Run: headless pygame with SDL's dummy video driver; simulated clock (each Clock.tick advances the game by its frame time, no real sleeping); random seed 0; keys injected as events and as key.get_pressed() state; mouse plan: one left click at the window centre at the start of phase 2, then a move to the lower-right quarter at the start of phase 3.
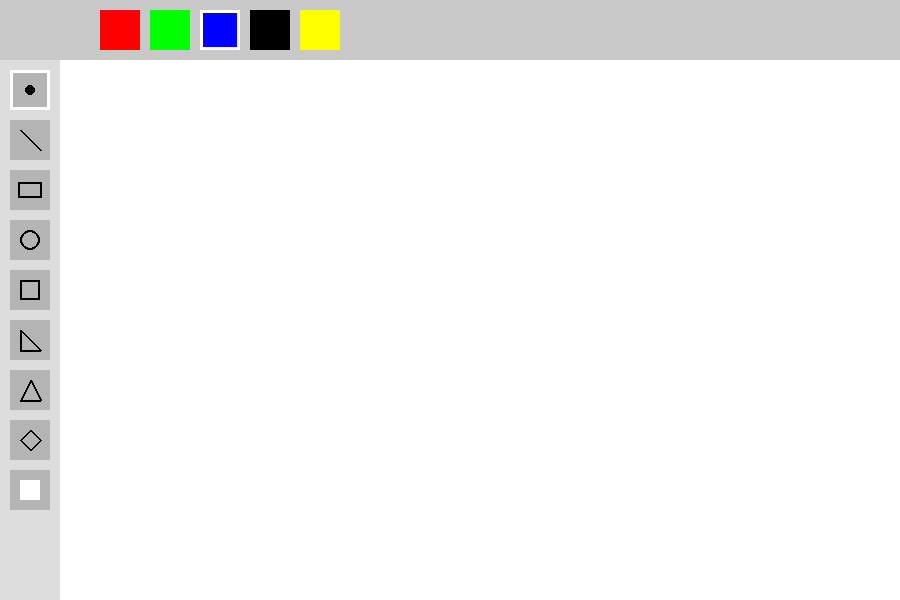
Frame 1 of 4 · flips 1–60 · no input
Frame 2 of 4 · flips 61–180 · clicked the window centre · tapped SPACE, RETURN · held RIGHT (→), D · screen unchanged from frame 1, image omitted
Frame 3 of 4 · flips 181–300 · moved the mouse to the lower-right quarter · held DOWN (↓), S · screen unchanged from frame 2, image omitted
Frame 4 of 4 · flips 301–420 · held LEFT (←), A, UP (↑), W · screen unchanged from frame 3, image omitted

The pygame program that drew these frames:

import pygame                              # import pygame library for graphics and input handling
from pygame.locals import *                # import constants like QUIT, MOUSEBUTTONDOWN, etc.

pygame.init()                              # initialize all pygame modules

WIDTH = 900                                # set window width
HEIGHT = 600                               # set window height

screen = pygame.display.set_mode((WIDTH, HEIGHT))   # create the main window with given size
pygame.display.set_caption("Paint PRO")    # set window title

clock = pygame.time.Clock()                # create clock object to control FPS

canvas = pygame.Surface((WIDTH, HEIGHT))   # create separate surface for drawing
canvas.fill((255,255,255))                 # fill canvas with white color (background)

palette = [                                # list of available colors
    (255,0,0),                              # red
    (0,255,0),                              # green
    (0,0,255),                              # blue
    (0,0,0),                                # black
    (255,255,0)                             # yellow
]

selected_color = palette[2]                # default selected color is blue

tools = ["brush", "line", "rect", "circle", "square", "rtriangle", "etriangle", "rhombus", "eraser"]  # list of drawing tools
selected_tool = "brush"                    # default tool is brush

tool_rects = []                            # list to store tool button rectangles
for i in range(len(tools)):                # loop through all tools
    rect = pygame.Rect(10, 70 + i*50, 40, 40)   # create rectangle for each tool button
    tool_rects.append(rect)                # add rectangle to list

palette_rects = []                         # list to store color button rectangles
for i in range(5):                         # loop for each color
    rect = pygame.Rect(100 + i*50, 10, 40, 40)  # create rectangle for color button
    palette_rects.append(rect)             # add rectangle to list

drawing = False                            # flag to check if user is currently drawing
start_pos = None                           # starting position for shapes

while True:                                # main program loop (runs forever)

    for event in pygame.event.get():       # process all events (mouse, keyboard, etc.)
        if event.type == QUIT:             # if user closes window
            pygame.quit()                  # stop pygame
            exit()                         # exit program

        if event.type == MOUSEBUTTONDOWN:  # when mouse button is pressed

            for i, rect in enumerate(palette_rects):   # check color buttons
                if rect.collidepoint(event.pos):        # if click is inside color rectangle
                    selected_color = palette[i]         # change current drawing color

            for i, rect in enumerate(tool_rects):       # check tool buttons
                if rect.collidepoint(event.pos):        # if click is inside tool rectangle
                    selected_tool = tools[i]            # change current tool

            if event.pos[1] > 60 and event.pos[0] > 60: # ensure click is on drawing area, not UI
                drawing = True                          # start drawing
                start_pos = event.pos                   # save starting position

        if event.type == MOUSEBUTTONUP and drawing:     # when mouse button released
            drawing = False                             # stop drawing
            end_pos = event.pos                         # save end position

            # draw different shapes depending on selected tool
            if selected_tool == "line":
                pygame.draw.line(canvas, selected_color, start_pos, end_pos, 3)

            elif selected_tool == "rect":
                x = min(start_pos[0], end_pos[0])       # calculate top-left corner
                y = min(start_pos[1], end_pos[1])
                w = abs(start_pos[0] - end_pos[0])      # width
                h = abs(start_pos[1] - end_pos[1])      # height
                pygame.draw.rect(canvas, selected_color, (x,y,w,h), 3)

            elif selected_tool == "circle":
                dx = end_pos[0] - start_pos[0]          # difference in x
                dy = end_pos[1] - start_pos[1]          # difference in y
                r = int((dx**2 + dy**2)**0.5)           # calculate radius using distance formula
                pygame.draw.circle(canvas, selected_color, start_pos, r, 3)

            elif selected_tool == "square":
                size = min(abs(end_pos[0]-start_pos[0]), abs(end_pos[1]-start_pos[1]))  # make equal sides
                pygame.draw.rect(canvas, selected_color,
                                 (start_pos[0], start_pos[1], size, size), 3)

            elif selected_tool == "rtriangle":          # right triangle
                x1, y1 = start_pos
                x2, y2 = end_pos
                points = [(x1, y1), (x2, y1), (x1, y2)] # 90 degree triangle points
                pygame.draw.polygon(canvas, selected_color, points, 3)

            elif selected_tool == "etriangle":          # equilateral triangle
                x1, y1 = start_pos
                x2, y2 = end_pos
                base = abs(x2 - x1)                     # base length
                height = int((3**0.5 / 2) * base)       # calculate height using formula
                points = [
                    (x1, y1),
                    (x1 + base, y1),
                    (x1 + base//2, y1 - height)
                ]
                pygame.draw.polygon(canvas, selected_color, points, 3)

            elif selected_tool == "rhombus":            # rhombus shape
                x1, y1 = start_pos
                x2, y2 = end_pos
                cx = (x1 + x2)//2                      # center x
                cy = (y1 + y2)//2                      # center y
                points = [
                    (cx, y1),
                    (x2, cy),
                    (cx, y2),
                    (x1, cy)
                ]
                pygame.draw.polygon(canvas, selected_color, points, 3)

    if drawing:                                # if user is holding mouse button
        mouse_pos = pygame.mouse.get_pos()     # get current mouse position

        if selected_tool == "brush":           # free drawing
            pygame.draw.circle(canvas, selected_color, mouse_pos, 5)

        elif selected_tool == "eraser":        # erase by drawing white
            pygame.draw.circle(canvas, (255,255,255), mouse_pos, 10)

    screen.blit(canvas, (0,0))                 # draw canvas onto screen

    # preview shape while dragging mouse
    if drawing and selected_tool in ["line","rect","circle","square","rtriangle","etriangle","rhombus"]:
        temp = screen.copy()                   # copy screen for temporary preview
        mouse_pos = pygame.mouse.get_pos()

        if selected_tool == "line":
            pygame.draw.line(temp, selected_color, start_pos, mouse_pos, 2)

        elif selected_tool == "rect":
            x = min(start_pos[0], mouse_pos[0])
            y = min(start_pos[1], mouse_pos[1])
            w = abs(start_pos[0] - mouse_pos[0])
            h = abs(start_pos[1] - mouse_pos[1])
            pygame.draw.rect(temp, selected_color, (x,y,w,h), 2)

        elif selected_tool == "circle":
            dx = mouse_pos[0] - start_pos[0]
            dy = mouse_pos[1] - start_pos[1]
            r = int((dx**2 + dy**2)**0.5)
            pygame.draw.circle(temp, selected_color, start_pos, r, 2)

        elif selected_tool == "square":
            size = min(abs(mouse_pos[0]-start_pos[0]), abs(mouse_pos[1]-start_pos[1]))
            pygame.draw.rect(temp, selected_color,
                             (start_pos[0], start_pos[1], size, size), 2)

        elif selected_tool == "rtriangle":
            x1, y1 = start_pos
            x2, y2 = mouse_pos
            points = [(x1, y1), (x2, y1), (x1, y2)]
            pygame.draw.polygon(temp, selected_color, points, 2)

        elif selected_tool == "etriangle":
            x1, y1 = start_pos
            x2, y2 = mouse_pos
            base = abs(x2 - x1)
            height = int((3**0.5 / 2) * base)
            points = [
                (x1, y1),
                (x1 + base, y1),
                (x1 + base//2, y1 - height)
            ]
            pygame.draw.polygon(temp, selected_color, points, 2)

        elif selected_tool == "rhombus":
            x1, y1 = start_pos
            x2, y2 = mouse_pos
            cx = (x1 + x2)//2
            cy = (y1 + y2)//2
            points = [
                (cx, y1),
                (x2, cy),
                (cx, y2),
                (x1, cy)
            ]
            pygame.draw.polygon(temp, selected_color, points, 2)

        screen.blit(temp, (0,0))               # draw preview

    pygame.draw.rect(screen, (200,200,200), (0,0,WIDTH,60))     # top panel
    pygame.draw.rect(screen, (220,220,220), (0,60,60,HEIGHT))   # left panel

    for i, rect in enumerate(palette_rects):   # draw color buttons
        pygame.draw.rect(screen, palette[i], rect)
        if palette[i] == selected_color:
            pygame.draw.rect(screen, (255,255,255), rect, 3)

    for i, rect in enumerate(tool_rects):      # draw tool buttons
        pygame.draw.rect(screen, (180,180,180), rect)

        if tools[i] == selected_tool:
            pygame.draw.rect(screen, (255,255,255), rect, 3)

        cx, cy = rect.center                   # center of button

        # draw icon depending on tool
        if tools[i] == "brush":
            pygame.draw.circle(screen, (0,0,0), (cx,cy), 5)
        elif tools[i] == "line":
            pygame.draw.line(screen, (0,0,0), (cx-10,cy-10),(cx+10,cy+10),2)
        elif tools[i] == "rect":
            pygame.draw.rect(screen, (0,0,0), (cx-12, cy-8, 24, 16), 2)
        elif tools[i] == "circle":
            pygame.draw.circle(screen, (0,0,0), (cx,cy),10,2)
        elif tools[i] == "square":
            pygame.draw.rect(screen, (0,0,0), (cx-10, cy-10, 20, 20), 2)
        elif tools[i] == "rtriangle":
            pygame.draw.polygon(screen, (0,0,0), [(cx-10,cy+10),(cx+10,cy+10),(cx-10,cy-10)],2)
        elif tools[i] == "etriangle":
            pygame.draw.polygon(screen, (0,0,0), [(cx,cy-10),(cx-10,cy+10),(cx+10,cy+10)],2)
        elif tools[i] == "rhombus":
            pygame.draw.polygon(screen, (0,0,0), [(cx,cy-10),(cx+10,cy),(cx,cy+10),(cx-10,cy)],2)
        elif tools[i] == "eraser":
            pygame.draw.rect(screen, (255,255,255), (cx-10,cy-10,20,20))

    pygame.display.flip()                      # update screen
    clock.tick(60)                            # limit to 60 frames per second
